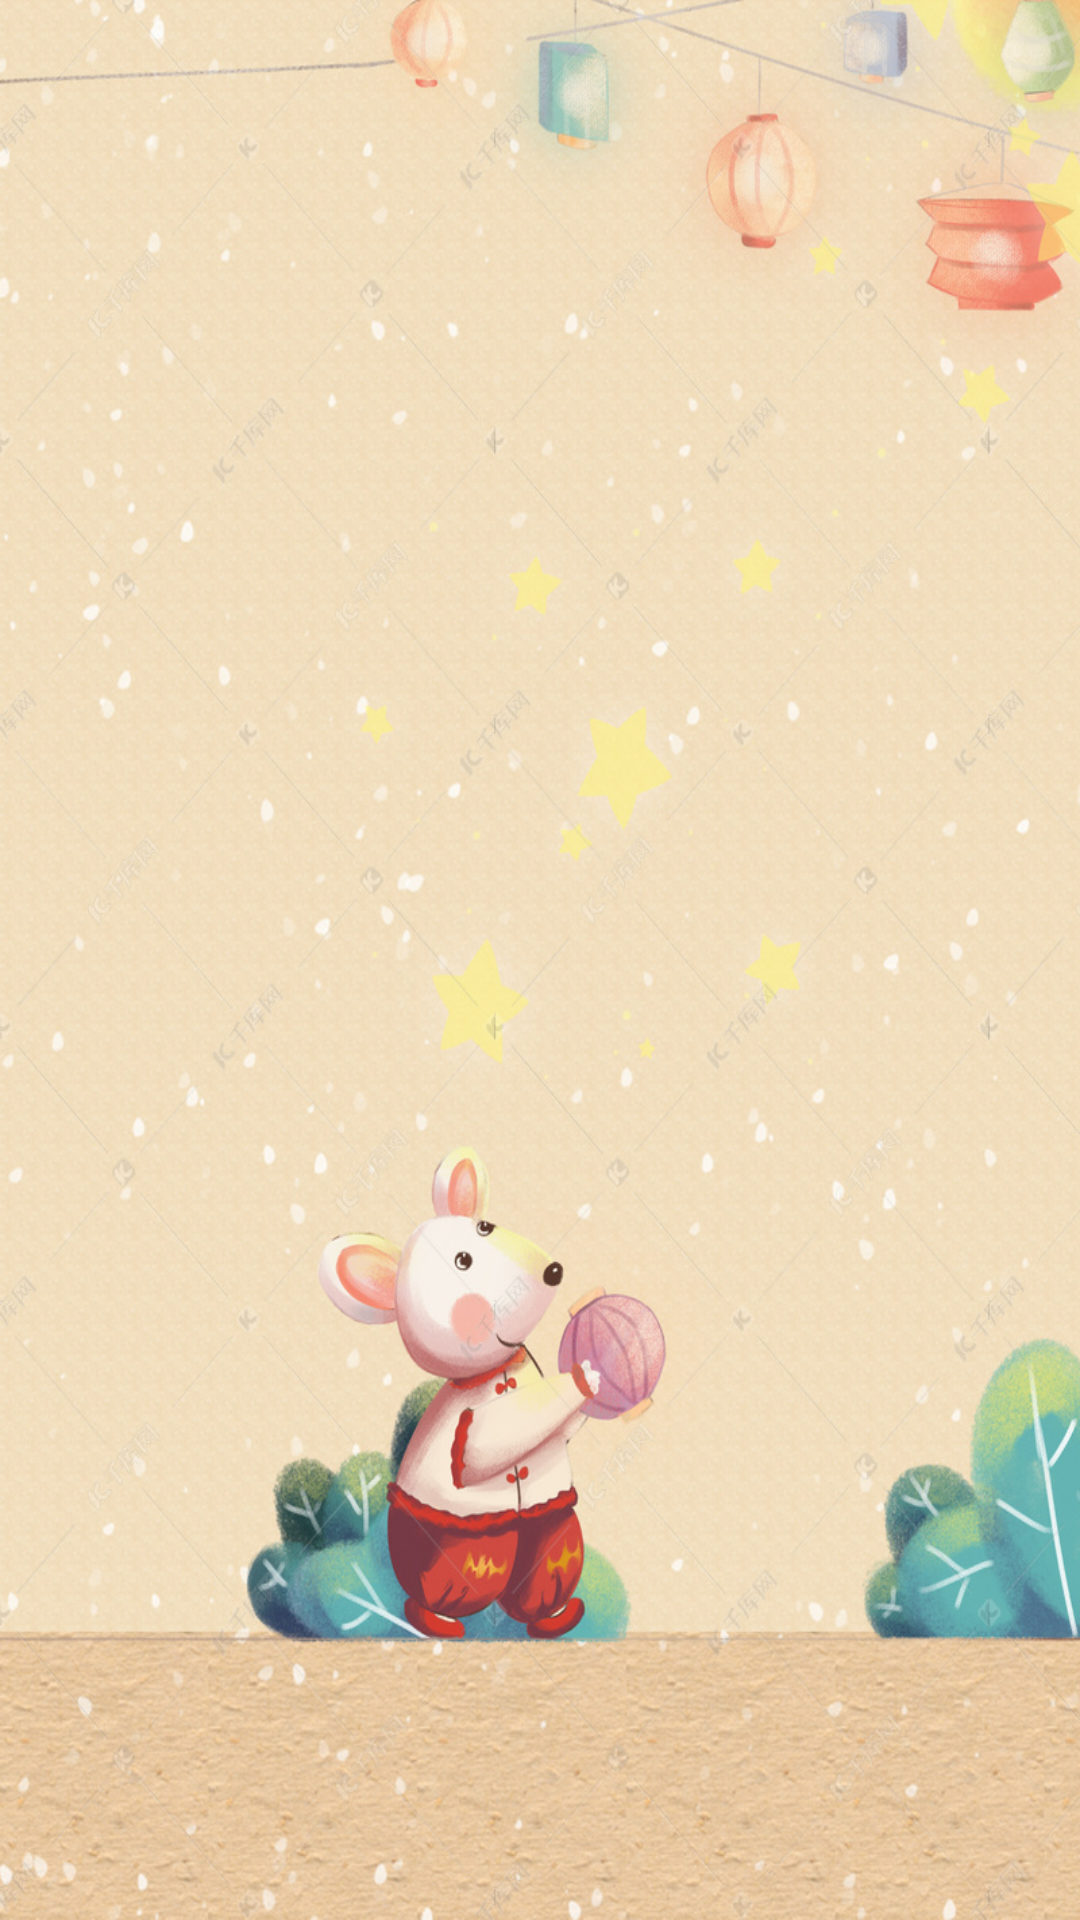

The Android layout XML behind this screen, and the referenced resources:
<!-- AndroidManifest.xml: application theme AppTheme.FullScreen -->
<!-- res/layout/homefragment.xml -->
<?xml version="1.0" encoding="utf-8"?>
<LinearLayout xmlns:android="http://schemas.android.com/apk/res/android"
    android:orientation="vertical"
    android:background="@drawable/backgroundsa"
    android:layout_width="match_parent"
    android:layout_height="match_parent">






</LinearLayout>
<!-- resources referenced by this layout -->
<resources>
  <!-- drawable backgroundsa: jpg bitmap (drawable, 343244 bytes) -->
  <style name="AppTheme.FullScreen">
          <item name="windowNoTitle">true</item>
          <item name="android:windowFullscreen">true</item>
          <item name="android:windowDisablePreview">true</item>
      </style>
</resources>
